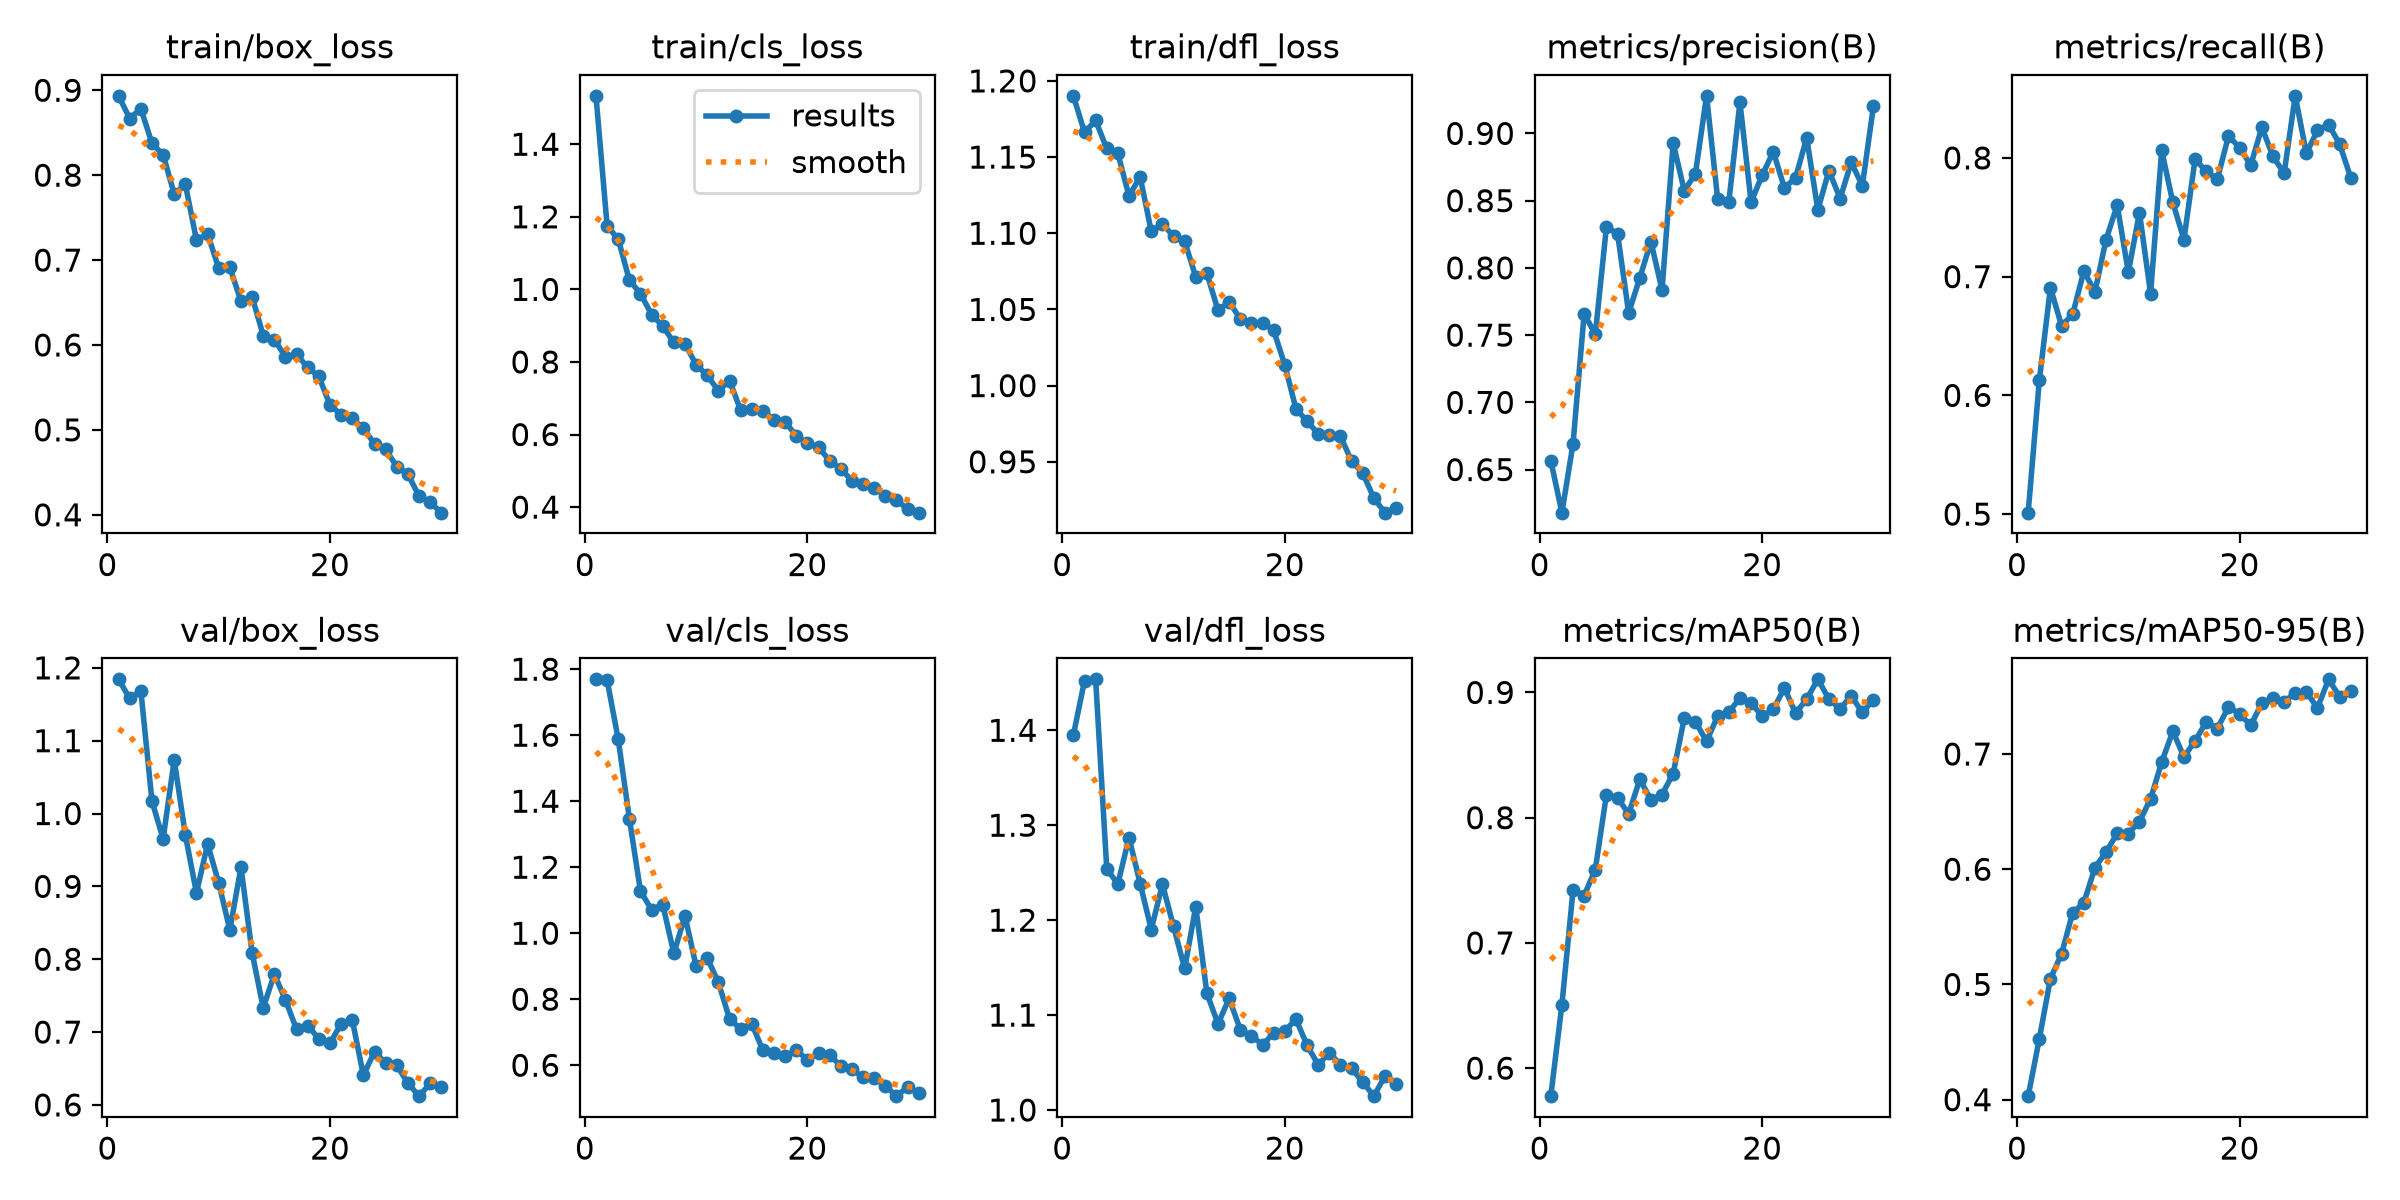

Data behind this chart, as committed beside it:
epoch, time, train/box_loss, train/cls_loss, train/dfl_loss, metrics/precision(B), metrics/recall(B), metrics/mAP50(B), metrics/mAP50-95(B), val/box_loss, val/cls_loss, val/dfl_loss, lr/pg0, lr/pg1, lr/pg2
1, 115.1, 0.8934, 1.533, 1.19, 0.6568, 0.5012, 0.5776, 0.4031, 1.184, 1.769, 1.395, 0.000661, 0.000661, 0.000661
2, 226.6, 0.8667, 1.175, 1.166, 0.618, 0.6126, 0.6506, 0.4528, 1.158, 1.767, 1.452, 0.001284, 0.001284, 0.001284
3, 339.8, 0.8784, 1.138, 1.174, 0.6692, 0.6907, 0.7421, 0.505, 1.169, 1.587, 1.454, 0.001863, 0.001863, 0.001863
4, 446.7, 0.8376, 1.026, 1.156, 0.766, 0.6586, 0.7378, 0.5265, 1.017, 1.347, 1.254, 0.001802, 0.001802, 0.001802
5, 584.5, 0.8241, 0.9882, 1.152, 0.7506, 0.6683, 0.7585, 0.5623, 0.9651, 1.127, 1.238, 0.001736, 0.001736, 0.001736
6, 709.6, 0.7778, 0.9306, 1.124, 0.8303, 0.7046, 0.8184, 0.5707, 1.074, 1.071, 1.287, 0.00167, 0.00167, 0.00167
7, 1690, 0.7892, 0.8986, 1.137, 0.8255, 0.6872, 0.8159, 0.6015, 0.9706, 1.087, 1.239, 0.001604, 0.001604, 0.001604
8, 1846, 0.7235, 0.8537, 1.101, 0.7665, 0.7312, 0.8031, 0.6149, 0.8909, 0.9388, 1.19, 0.001538, 0.001538, 0.001538
9, 1954, 0.7309, 0.8503, 1.106, 0.7926, 0.7603, 0.8306, 0.6311, 0.9581, 1.053, 1.238, 0.001472, 0.001472, 0.001472
10, 2081, 0.6903, 0.7923, 1.098, 0.8195, 0.7037, 0.8144, 0.631, 0.9048, 0.9, 1.193, 0.001406, 0.001406, 0.001406
11, 2234, 0.6914, 0.7631, 1.095, 0.7836, 0.7539, 0.8185, 0.6414, 0.8403, 0.925, 1.149, 0.00134, 0.00134, 0.00134
12, 2348, 0.6516, 0.7205, 1.071, 0.8928, 0.6858, 0.8352, 0.661, 0.9264, 0.8508, 1.214, 0.001274, 0.001274, 0.001274
13, 2461, 0.6568, 0.7485, 1.074, 0.8573, 0.8063, 0.8797, 0.6929, 0.8089, 0.7411, 1.123, 0.001208, 0.001208, 0.001208
14, 2602, 0.6111, 0.6674, 1.049, 0.8701, 0.7625, 0.8767, 0.7198, 0.7331, 0.7093, 1.091, 0.001142, 0.001142, 0.001142
15, 2721, 0.6062, 0.6701, 1.055, 0.928, 0.7312, 0.861, 0.6975, 0.7796, 0.7261, 1.118, 0.001076, 0.001076, 0.001076
16, 2865, 0.5862, 0.6659, 1.044, 0.8509, 0.799, 0.8812, 0.7113, 0.7439, 0.6448, 1.085, 0.00101, 0.00101, 0.00101
17, 3031, 0.589, 0.6404, 1.041, 0.8488, 0.7887, 0.8843, 0.7278, 0.7036, 0.638, 1.078, 0.000944, 0.000944, 0.000944
18, 3180, 0.5735, 0.6346, 1.041, 0.9233, 0.7821, 0.8955, 0.7221, 0.7089, 0.6268, 1.069, 0.000878, 0.000878, 0.000878
19, 3378, 0.5629, 0.5967, 1.036, 0.8489, 0.8184, 0.8915, 0.7408, 0.6908, 0.6472, 1.081, 0.000812, 0.000812, 0.000812
20, 3510, 0.5294, 0.5753, 1.014, 0.8689, 0.8087, 0.8811, 0.735, 0.6848, 0.6152, 1.083, 0.000746, 0.000746, 0.000746
21, 3616, 0.5179, 0.5651, 0.9849, 0.8864, 0.7939, 0.8866, 0.7248, 0.7113, 0.6367, 1.096, 0.00068, 0.00068, 0.00068
22, 3804, 0.5136, 0.5276, 0.9767, 0.8594, 0.8257, 0.9035, 0.7441, 0.7168, 0.6307, 1.068, 0.000614, 0.000614, 0.000614
23, 4195, 0.5017, 0.5056, 0.9684, 0.867, 0.8014, 0.8834, 0.7484, 0.6407, 0.5985, 1.048, 0.000548, 0.000548, 0.000548
24, 4576, 0.4837, 0.4729, 0.9676, 0.8968, 0.7869, 0.8947, 0.7452, 0.6731, 0.5879, 1.06, 0.000482, 0.000482, 0.000482
25, 4965, 0.4773, 0.4649, 0.9668, 0.8431, 0.8523, 0.9105, 0.7532, 0.6575, 0.5637, 1.048, 0.000416, 0.000416, 0.000416
26, 5343, 0.4567, 0.4519, 0.9505, 0.8724, 0.8039, 0.8947, 0.7538, 0.6543, 0.5602, 1.044, 0.00035, 0.00035, 0.00035
27, 5728, 0.4479, 0.4317, 0.9427, 0.8516, 0.8232, 0.8868, 0.74, 0.6301, 0.5385, 1.03, 0.000284, 0.000284, 0.000284
28, 6131, 0.422, 0.4205, 0.9262, 0.8784, 0.8281, 0.8973, 0.7648, 0.612, 0.5063, 1.015, 0.000218, 0.000218, 0.000218
29, 6540, 0.4147, 0.3937, 0.9166, 0.8612, 0.8115, 0.884, 0.7495, 0.6294, 0.534, 1.036, 0.000152, 0.000152, 0.000152
30, 6940, 0.4025, 0.3847, 0.9198, 0.9203, 0.783, 0.8941, 0.7549, 0.6246, 0.5169, 1.028, 8.6e-05, 8.6e-05, 8.6e-05
